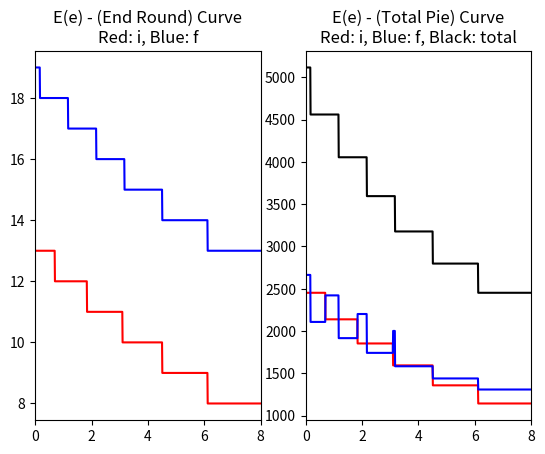

The matplotlib source for this figure:
# %%
import numpy as np
import matplotlib.pyplot as plt


# 주어진 E(e)와 초기 마일리지에 대해, '초반' 전략가의 마지막 활동 라운드와 '후반' 전략가의 마지막 활동 라운드 리턴
def end_round(e, init_mileage):
    used_mileage_i = 0
    used_mileage_f = 0
    round_i, round_f = 0, 0
    for k in range(1, 100000000):
        if used_mileage_i + (k+e) > init_mileage:
            round_i = k-1
            break
        else:
            used_mileage_i += (k+e)
    for k in range(round_i+1, 1000000):
        if used_mileage_f + (k+e) > init_mileage:
            round_f = k-1
            break
        else:
            used_mileage_f += (k+e)
    return round_i, round_f


# 각 전략가 집단이 채역가는 총 파이 리턴
def get_pie(e, init_mileage, point_list):
    round_i, round_f = end_round(e, init_mileage)
    pie_i = sum(point_list[:round_i+1])
    pie_f = sum(point_list[round_i+1:round_f+1])
    return pie_i, pie_f

########################### 여기만 조절하면 됨 ##########################
INIT_MILEAGE = 100  # 초기에 각 플레이어에게 주어지는 마일리지
POINT_LIST = [0]  # POINT_LIST[k] = k라운드 보상 포인트
# 지수적으로 증가하는 보상
INCREASE_RATE = 1.1
for k in range(1, 100):
    POINT_LIST.append(100 * INCREASE_RATE**(k-1))
E_RANGE = 8  # 그래프할 E(e) 범위, 0~E_RANGE
########################################################################

e_list = np.arange(0, E_RANGE, 0.01).tolist()
round_i_list, round_f_list = [], []
pie_i_list, pie_f_list = [], []
for e in e_list:
    ri, rf = end_round(e, INIT_MILEAGE)
    round_i_list.append(ri)
    round_f_list.append(rf)
    pi, pf = get_pie(e, INIT_MILEAGE, POINT_LIST)
    pie_i_list.append(pi)
    pie_f_list.append(pf)


plt.figure()

plt.subplot(1,2,1)
plt.title("E(e) - (End Round) Curve\nRed: i, Blue: f")
plt.xlim([0, E_RANGE])
plt.plot(e_list, round_i_list, color="red")
plt.plot(e_list, round_f_list, color="blue")

plt.subplot(1,2,2)
plt.title("E(e) - (Total Pie) Curve\nRed: i, Blue: f, Black: total")
plt.xlim([0, E_RANGE])
plt.plot(e_list, pie_i_list, color="red")
plt.plot(e_list, pie_f_list, color="blue")
plt.plot(e_list, list(np.array(pie_i_list)+np.array(pie_f_list)), color="black")

plt.show()
